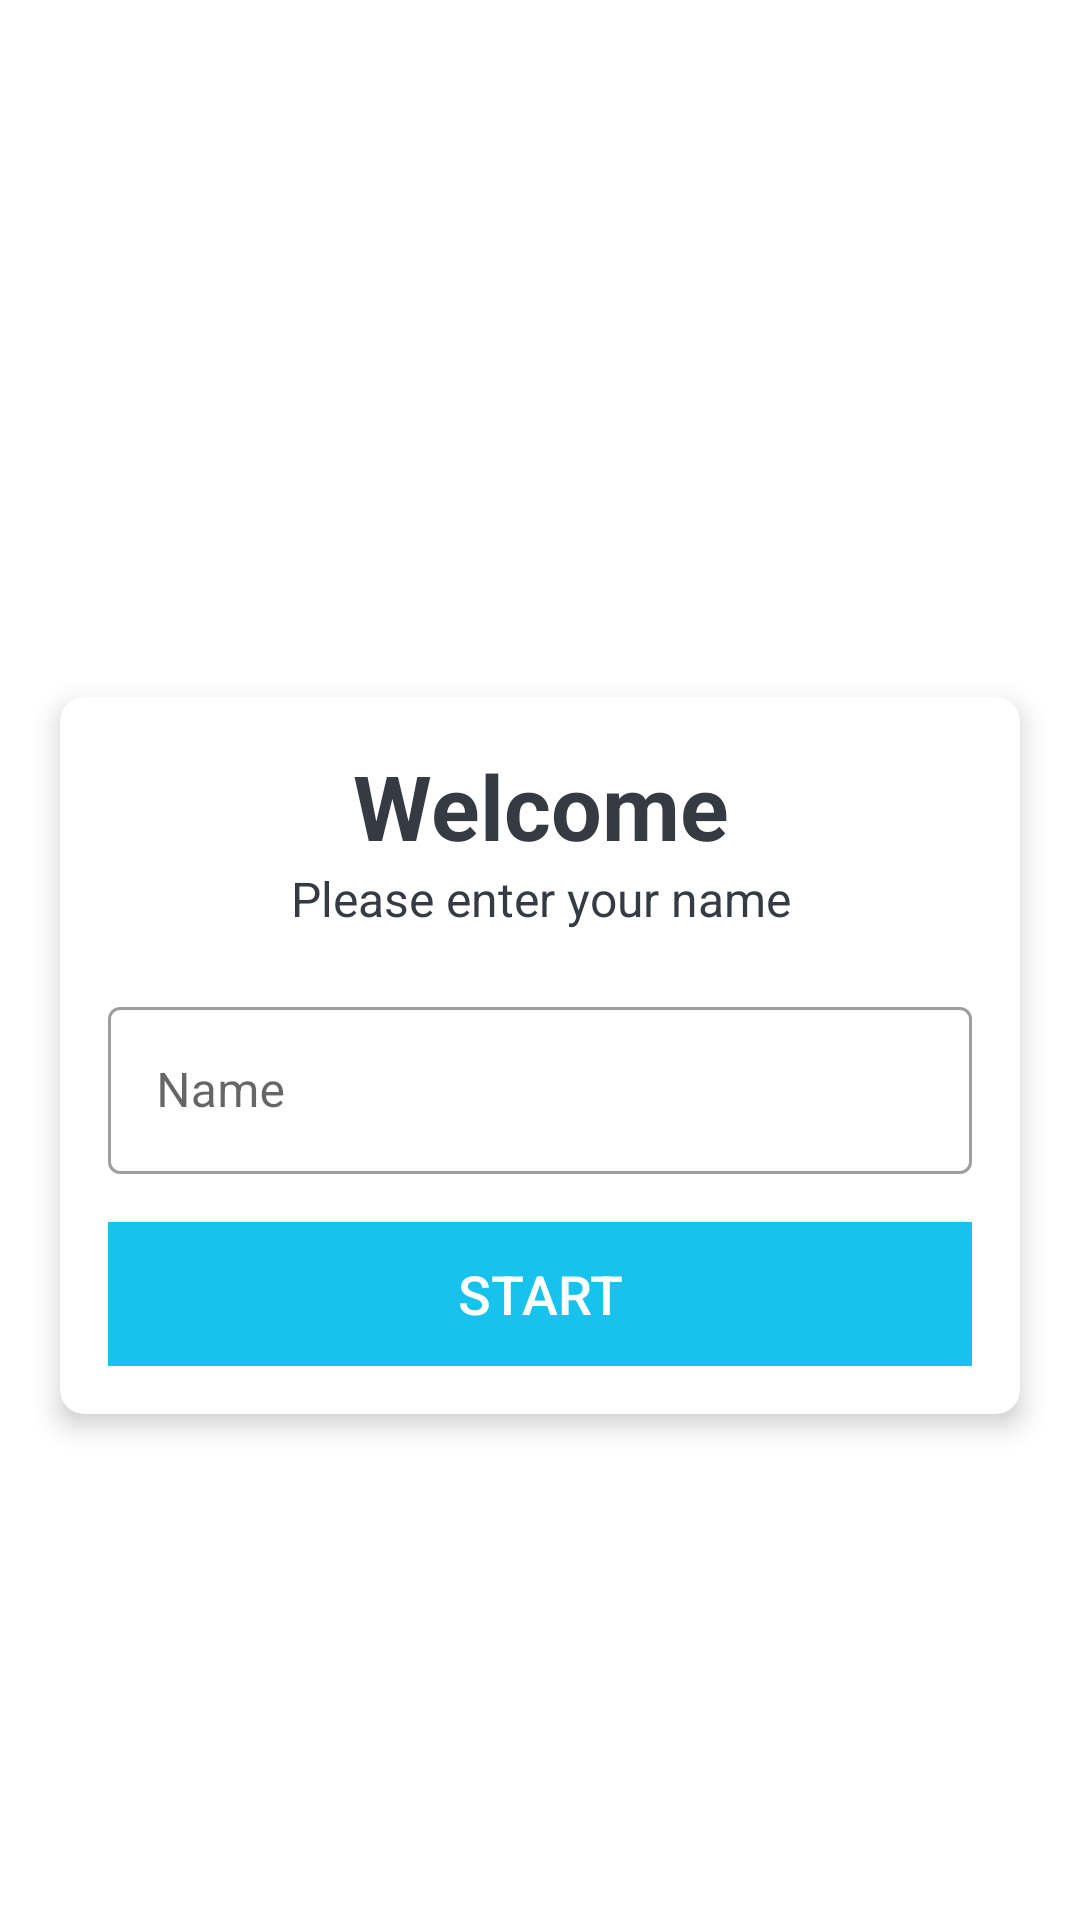

Write the Android layout XML for this screen, with the resource values it uses.
<!-- AndroidManifest.xml: application theme Theme.QuizApp -->
<!-- res/layout/activity_main2.xml -->
<?xml version="1.0" encoding="utf-8"?>
<LinearLayout xmlns:android="http://schemas.android.com/apk/res/android"
    xmlns:app="http://schemas.android.com/apk/res-auto"
    xmlns:tools="http://schemas.android.com/tools"
    android:layout_width="match_parent"
    android:layout_height="match_parent"
    android:background="@drawable/img2"
    android:gravity="center"
    android:orientation="vertical"
    tools:context=".MainActivity2">

    <TextView
        android:id="@+id/tv_app_name"
        android:layout_width="match_parent"
        android:layout_height="wrap_content"
        android:layout_marginBottom="30dp"
        android:gravity="center"
        android:text="@string/quizapp"
        android:textColor="@color/white"
        android:textSize="25sp"
        android:textStyle="bold" />

    <androidx.cardview.widget.CardView
        android:layout_width="match_parent"
        android:layout_height="wrap_content"
        android:layout_marginStart="20dp"
        android:layout_marginEnd="20dp"
        android:background="@color/white"
        app:cardCornerRadius="8dp"
        app:cardElevation="5dp">
        <LinearLayout
            android:layout_width="match_parent"
            android:layout_height="wrap_content"
            android:orientation="vertical"
            android:padding="16dp">
            <TextView
                android:layout_width="match_parent"
                android:layout_height="wrap_content"
                android:gravity="center"
                android:text="@string/welcome"
                android:textColor="#363A43"
                android:textSize="30sp"
                android:textStyle="bold"/>
            <TextView
                android:layout_width="match_parent"
                android:layout_height="wrap_content"
                android:gravity="center"
                android:text="@string/please_enter_your_name"
                android:textColor="#363A43"
                android:textSize="16sp" />
            <com.google.android.material.textfield.TextInputLayout
                android:layout_width="match_parent"
                android:layout_height="wrap_content"
                android:layout_marginTop="20dp"
                style="@style/Widget.MaterialComponents.TextInputLayout.OutlinedBox"
                >
                <androidx.appcompat.widget.AppCompatEditText
                    android:id="@+id/et_name"
                    android:layout_width="match_parent"
                    android:layout_height="wrap_content"
                    android:hint="@string/name"
                    android:textColor="#363A43"
                    android:textColorHint="#7A8089"/>


            </com.google.android.material.textfield.TextInputLayout>
            <Button
                android:id="@+id/btn_start"
                android:layout_width="match_parent"
                android:layout_height="wrap_content"
                android:layout_marginTop="16dp"
                android:background="#17C2ED"
                android:text="@string/start"
                android:textSize="18sp"
                android:textColor="@color/white"
                app:backgroundTint="#17C2ED"
                />
        </LinearLayout>

    </androidx.cardview.widget.CardView>
</LinearLayout>
<!-- resources referenced by this layout -->
<resources>
  <string name="name">Name</string>
  <string name="please_enter_your_name">Please enter your name</string>
  <string name="quizapp">QuizApp</string>
  <string name="start">START</string>
  <string name="welcome">Welcome</string>
  <style name="Theme.QuizApp" parent="Theme.MaterialComponents.DayNight.DarkActionBar">
          
          <item name="colorPrimary">#0A96A3</item>
          <item name="colorPrimaryVariant">#0A96A3</item>
          <item name="colorOnPrimary">@color/white</item>
          
          <item name="colorSecondary">@color/teal_200</item>
          <item name="colorSecondaryVariant">@color/teal_700</item>
          <item name="colorOnSecondary">@color/black</item>
          
          <item name="android:statusBarColor" tools:targetApi="l">?attr/colorPrimaryVariant</item>
          
      </style>
  <!-- not gathered from this repository: default colours our renderer supplied (Android Studio template values) -->
  <color name="teal_200">#FF03DAC5</color>
  <color name="teal_700">#FF018786</color>
  <color name="black">#FF000000</color>
  <color name="white">#FFFFFFFF</color>
</resources>
